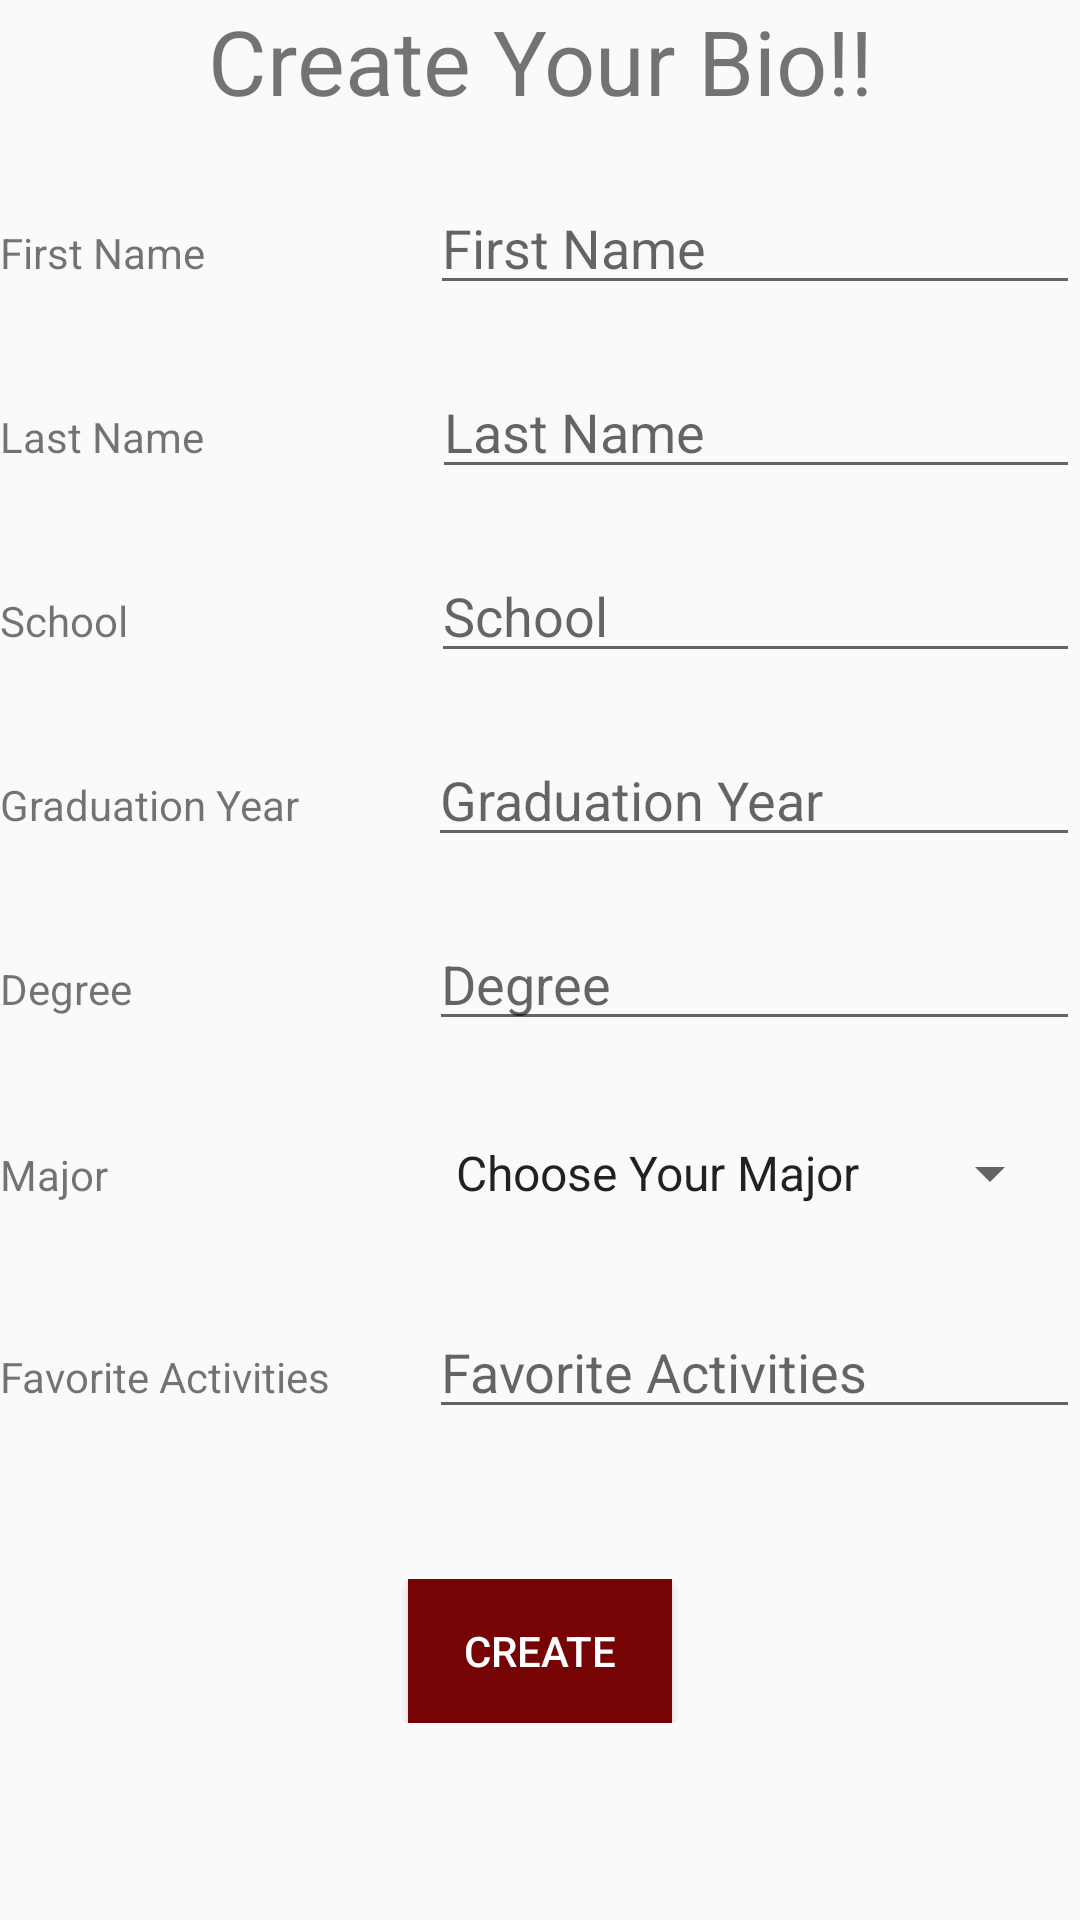

The Android layout XML behind this screen, and the referenced resources:
<!-- AndroidManifest.xml: application theme Theme.TwoActivityBioApp -->
<!-- res/layout/activity_main.xml -->
<?xml version="1.0" encoding="utf-8"?>
<LinearLayout xmlns:android="http://schemas.android.com/apk/res/android"
    xmlns:app="http://schemas.android.com/apk/res-auto"
    xmlns:tools="http://schemas.android.com/tools"
    android:id="@+id/linearLayout"
    android:layout_width="match_parent"
    android:layout_height="match_parent"
    android:orientation="vertical">

    <LinearLayout
        android:layout_width="match_parent"
        android:layout_height="wrap_content"
        android:orientation="horizontal"
        android:gravity="center_horizontal">

        <TextView
            android:id="@+id/textView"
            android:layout_width="wrap_content"
            android:layout_height="wrap_content"
            android:gravity="center"
            android:textSize="30sp"
            android:text="Create Your Bio!!" />
    </LinearLayout>

    <LinearLayout
        android:layout_width="match_parent"
        android:layout_height="wrap_content"
        android:orientation="horizontal"
        android:layout_marginTop="20dp">

        <TextView
            android:id="@+id/fName_TV"
            android:layout_width="wrap_content"
            android:layout_height="wrap_content"
            android:text="@string/fName" />

        <EditText
            android:id="@+id/editFirstName"
            android:layout_width="match_parent"
            android:layout_height="wrap_content"
            android:layout_marginStart="75dp"
            android:autofillHints=""
            android:hint="@string/fName"
            android:ems="10"
            android:inputType="textPersonName"/>
    </LinearLayout>

    <LinearLayout
        android:layout_width="match_parent"
        android:layout_height="wrap_content"
        android:orientation="horizontal"
        android:layout_marginTop="20dp">

        <TextView
            android:id="@+id/lName_TV"
            android:layout_width="wrap_content"
            android:layout_height="wrap_content"
            android:text="@string/lName"/>

        <EditText
            android:id="@+id/editLastName"
            android:layout_width="match_parent"
            android:layout_height="wrap_content"
            android:layout_marginStart="76dp"
            android:ems="10"
            android:autofillHints=""
            android:hint="@string/lName"
            android:inputType="textPersonName" />
    </LinearLayout>

    <LinearLayout
        android:layout_width="match_parent"
        android:layout_height="wrap_content"
        android:orientation="horizontal"
        android:layout_marginTop="20dp">

        <TextView
            android:id="@+id/school_TV"
            android:layout_width="wrap_content"
            android:layout_height="wrap_content"
            android:text="@string/school" />

        <EditText
            android:id="@+id/editSchool"
            android:layout_width="match_parent"
            android:layout_height="wrap_content"
            android:layout_marginStart="101dp"
            android:ems="10"
            android:inputType="textPersonName"
            android:autofillHints=""
            android:hint="@string/school"/>
    </LinearLayout>

    <LinearLayout
        android:layout_width="match_parent"
        android:layout_height="wrap_content"
        android:orientation="horizontal"
        android:layout_marginTop="20dp">

        <TextView
            android:id="@+id/gradYear_TV"
            android:layout_width="wrap_content"
            android:layout_height="wrap_content"
            android:text="@string/gradYear" />

        <EditText
            android:id="@+id/editGradYear"
            android:layout_width="match_parent"
            android:layout_height="wrap_content"
            android:layout_marginStart="43dp"
            android:ems="10"
            android:inputType="textPersonName"
            android:autofillHints=""
            android:hint="@string/gradYear"/>
    </LinearLayout>

    <LinearLayout
        android:layout_width="match_parent"
        android:layout_height="wrap_content"
        android:orientation="horizontal"
        android:layout_marginTop="20dp">

        <TextView
            android:id="@+id/degree_TV"
            android:layout_width="wrap_content"
            android:layout_height="wrap_content"
            android:text="Degree" />

        <EditText
            android:id="@+id/editDegree"
            android:layout_width="match_parent"
            android:layout_height="wrap_content"
            android:layout_marginStart="99dp"
            android:ems="10"
            android:inputType="textPersonName"
            android:autofillHints=""
            android:hint="@string/deg"/>
    </LinearLayout>

    <LinearLayout
        android:layout_width="match_parent"
        android:layout_height="wrap_content"
        android:orientation="horizontal"
        android:layout_marginTop="20dp">
        <TextView
            android:id="@+id/major_TV"
            android:layout_width="wrap_content"
            android:layout_height="wrap_content"
            android:text="Major" />

        <Spinner
            android:id="@+id/spinner"
            android:layout_width="210dp"
            android:layout_height="48dp"
            android:layout_marginStart="108dp"
            android:entries="@array/spinnerItems"/>
    </LinearLayout>

    <LinearLayout
        android:layout_width="match_parent"
        android:layout_height="wrap_content"
        android:orientation="horizontal"
        android:layout_marginTop="20dp">

        <TextView
            android:id="@+id/favActs_TV"
            android:layout_width="wrap_content"
            android:layout_height="wrap_content"
            android:text="@string/favActs" />

        <EditText
            android:id="@+id/editFavActs"
            android:layout_width="match_parent"
            android:layout_height="wrap_content"
            android:layout_marginStart="33dp"
            android:ems="10"
            android:inputType="textPersonName"
            android:autofillHints=""
            android:hint="@string/favActs"/>
    </LinearLayout>

    <LinearLayout
        android:layout_width="match_parent"
        android:layout_height="wrap_content"
        android:orientation="horizontal"
        android:gravity="center_horizontal"
        android:layout_marginTop="50dp">

        <Button
            android:id="@+id/createButton"
            android:layout_width="wrap_content"
            android:layout_height="wrap_content"
            android:text="Create"
            android:background="#770404"
            android:textColor="@color/white"
            />
    </LinearLayout>

</LinearLayout>
<!-- resources referenced by this layout -->
<resources>
  <string-array name="spinnerItems">
          <item>Choose Your Major</item>
          <item>Computer Science</item>
          <item>Robotics</item>
          <item>Electrical Engineering</item>
          <item>Mechanical Engineering</item>
          <item>Civil Engineering</item>
          <item>Biology</item>
          <item>Chemistry</item>
          <item>Architectural Engineering</item>
          <item>Mathematics</item>
          <item>Bio Chemistry</item>
      </string-array>
  <string name="deg">Degree</string>
  <string name="fName">First Name</string>
  <string name="favActs">Favorite Activities</string>
  <string name="gradYear">Graduation Year</string>
  <string name="lName">Last Name</string>
  <string name="school">School</string>
  <style name="Theme.TwoActivityBioApp" parent="Theme.MaterialComponents.DayNight.NoActionBar.Bridge">
          
          <item name="colorPrimary">@color/purple_500</item>
          <item name="colorPrimaryVariant">@color/purple_700</item>
          <item name="colorOnPrimary">@color/white</item>
          
          <item name="colorSecondary">@color/teal_200</item>
          <item name="colorSecondaryVariant">@color/teal_700</item>
          <item name="colorOnSecondary">@color/black</item>
          
          <item name="android:statusBarColor">#770404</item>
          
      </style>
  <!-- not gathered from this repository: default colours our renderer supplied (Android Studio template values) -->
  <color name="purple_500">#FF6200EE</color>
  <color name="purple_700">#FF3700B3</color>
  <color name="teal_200">#FF03DAC5</color>
  <color name="teal_700">#FF018786</color>
  <color name="black">#FF000000</color>
  <color name="white">#FFFFFFFF</color>
</resources>
